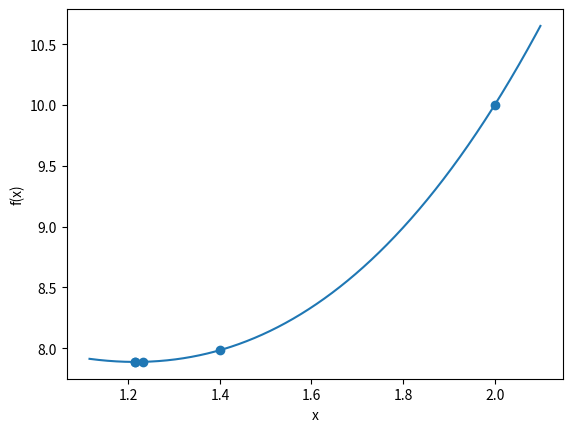

Write Python code to recreate this figure.
import math
import matplotlib.pyplot as plt
# ToDo: Uncomment the line below ("import ...") once you have implemented plot_iterations.
# You may need to install Matplotlib first: pip install matplotlib

# ============================================
# get_polynomial_value:
# ============================================

# ToDo: Write the get_polynomial_value function


def get_polynomial_value(x, polynomial_coefficients):
    poly_nr_coeff = len(polynomial_coefficients)  
    a = polynomial_coefficients.copy() # a is a list of coefficients [a_0,a_1,a_2.....a_n]
    x_list = []
    for i in range(poly_nr_coeff):
        x_list.append(pow(x,i))
    total = 0
    results = []
    for i in range(poly_nr_coeff):
        results.append(a[i] * x_list[i])
    for n in range(len(results)):
        total += results[n]
    
    return total

# ============================================
# differentiate_polynomial:
# ============================================

# ToDo: Write the differentiate_polynomial function

def differentiate_polynomial(polynomial_coefficients, derivative_order):
    for n in range(derivative_order):
        new_coeffs = []
        for i in range(1, len(polynomial_coefficients)):   # skip constant term (i=0)
            new_coeffs.append(i * polynomial_coefficients[i])
        
        polynomial_coefficients = new_coeffs # case where n = 1 skips for loop and sets poly coeffs to empty set

        if not polynomial_coefficients:   # polynomial became zero
            return []
    
    return polynomial_coefficients

# ============================================
# step_newton_raphson:
# ============================================

def step_newton_raphson(x, f_prime, f_double_prime):
    x_j_plus_1 =  x - (f_prime / f_double_prime)

    return x_j_plus_1
# ============================================
# run_newton-raphson:
# ============================================
     
def run_newton_raphson(polynomial_coefficients, starting_point, tolerance, maximum_number_of_iterations):
    X = []
    F = []
    if(len(polynomial_coefficients) < 2):
        print("the degree of the polynomial must be 2 or larger")
        return []

    f_prime = differentiate_polynomial(polynomial_coefficients, 1)
    f_biss = differentiate_polynomial(polynomial_coefficients, 2)
    f_prime_at_x_0 = get_polynomial_value(starting_point,f_prime)
    f_biss_at_x_0 = get_polynomial_value(starting_point,f_biss) #- if f_biss is 0 then dont
    if (f_biss_at_x_0 == 0):
        print("Second derivative of f(x0) was 0")
        return [] 
    else:
        x_j_plus_1 = step_newton_raphson(starting_point, f_prime_at_x_0, f_biss_at_x_0) # Otherwise start the algorithm with x0, f'(x0) and f''(x0)
        if(abs(x_j_plus_1 - starting_point) >= tolerance ): 
            X.append(starting_point) # X[0] = starting point
            F.append(get_polynomial_value(starting_point,polynomial_coefficients)) #f(x0)
        else:
            return [X,F]
        for n in range(1,maximum_number_of_iterations): # then we can execute our main iteration loop
            f_prime_at_x = get_polynomial_value(x_j_plus_1,f_prime)
            f_biss_at_x = get_polynomial_value(x_j_plus_1,f_biss) #- if f_biss is 0 then dont
            if (f_biss_at_x == 0):
                print("Second derivative of f was 0")
                return [] 
            else:
                X.append(x_j_plus_1)
                func_val_at_j_plus_1 = get_polynomial_value(x_j_plus_1,polynomial_coefficients)
                F.append(func_val_at_j_plus_1)
                x_j = x_j_plus_1 # Set the old xj plus 1 to xj
                x_j_plus_1 = step_newton_raphson(x_j, f_prime_at_x, f_biss_at_x) # New x j plus 1
                if(abs(x_j_plus_1 - x_j) < tolerance ):  # Check tolerance 
                    return [X,F]



# ============================================
# plot_iterations:
# ============================================

# ToDo: Write the plot_iterations function
#
# Here, you should use matplotlib. 
# Note: You must uncomment the second "import ..." statement above
# Then uncomment the line below and implement the function:
def plot_iterations(polynomial_coefficients,iterations):
    if(len(iterations) == 0):
        print("“the degree of the polynomial must be 2 or larger")
        return
    x_values = []
    y_values = []
    # Initialize the starting, stopping, and stepping values
    start = min(iterations[0])- 0.1
    stop = max(iterations[0]) + 0.1
    step = 0.00001
    #iterate until 'start' reaches or exceeds 'stop'
    while start < stop:
        start += step
        x_values.append(start)
        y_values.append(get_polynomial_value(start,polynomial_coefficients))
    print(x_values)
    print(y_values)
    plt.scatter(iterations[0],iterations[1])
    plt.plot(x_values, y_values)
    #plt.axis([0,2, 7,12])
    plt.xlabel('x')
    plt.ylabel('f(x)')
    plt.show()
    return
    

# ============================================
# Main loop
# ============================================
tolerance = 0.00001

maximum_number_of_iterations = 10

polynomial_coefficients = [10,-2,-1,1]

starting_point = 2
# ToDo: Uncomment the two lines below, once you have implemented the functions above

iterations = run_newton_raphson(polynomial_coefficients, starting_point,

tolerance, maximum_number_of_iterations)

plot_iterations(polynomial_coefficients, iterations)